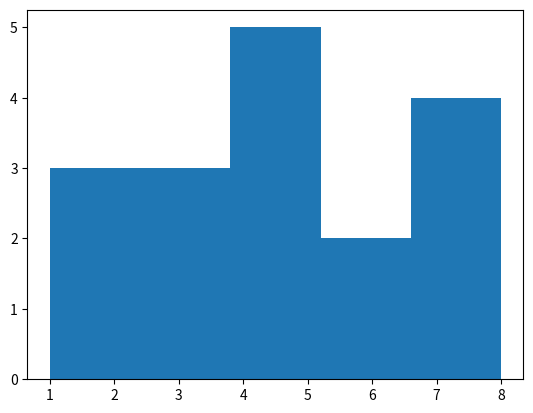

Source code (Python):
# list = [3,5,7,9]
# for i in list:
#     print('#'*i)
    
import matplotlib.pyplot as plt

x = [4,5,1,2,7,3,5,7,6,2,3,4,8,8,3,6,5]
plt.hist(x, bins =5)
plt.show()